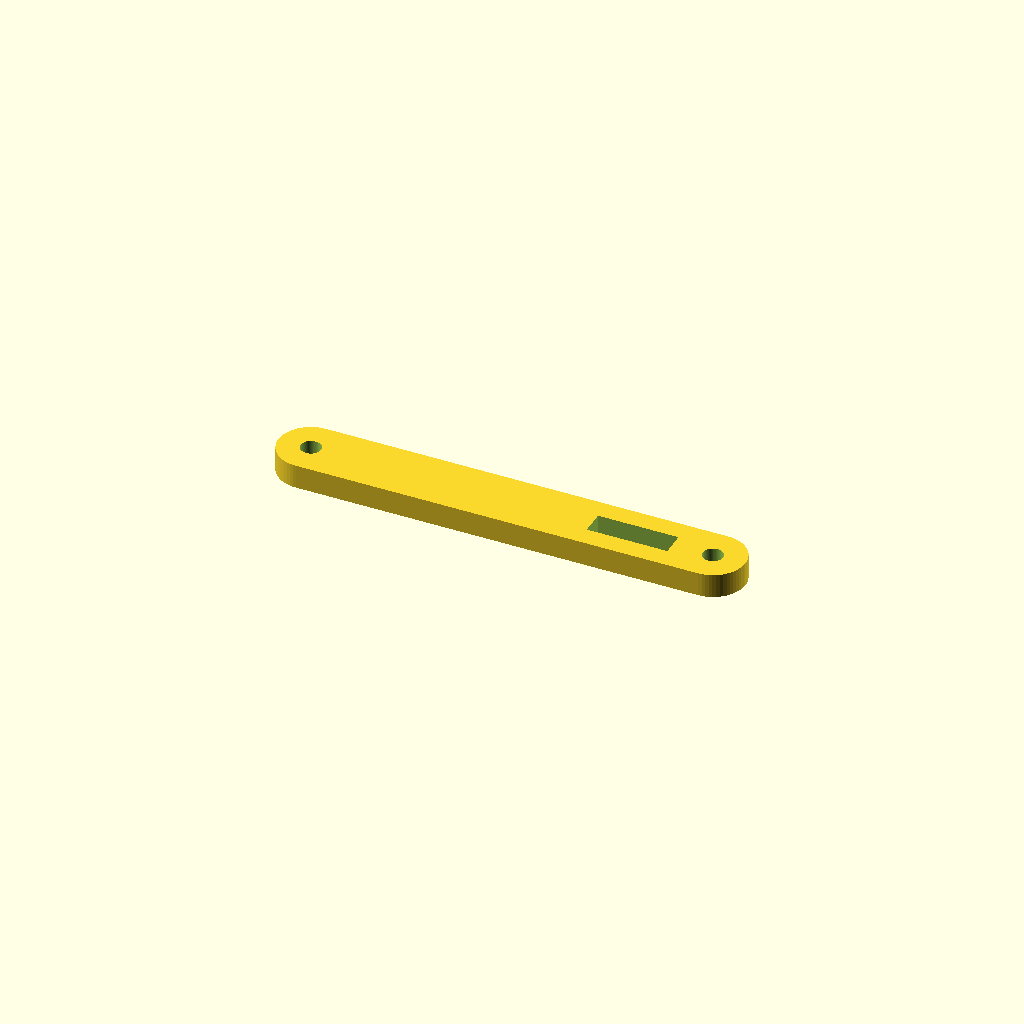
Cell 1: rendered with the file's own defaults.
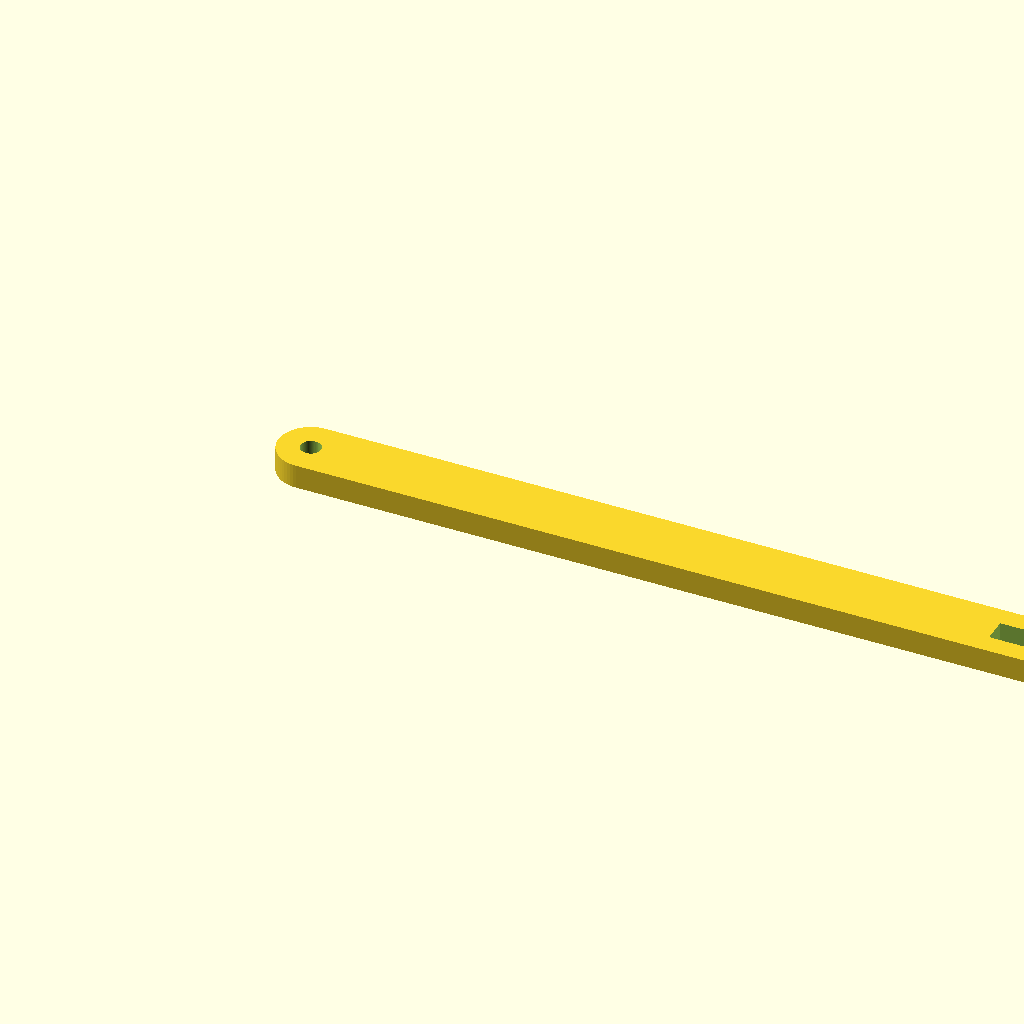
Cell 2: the same model with rod_length = 100.
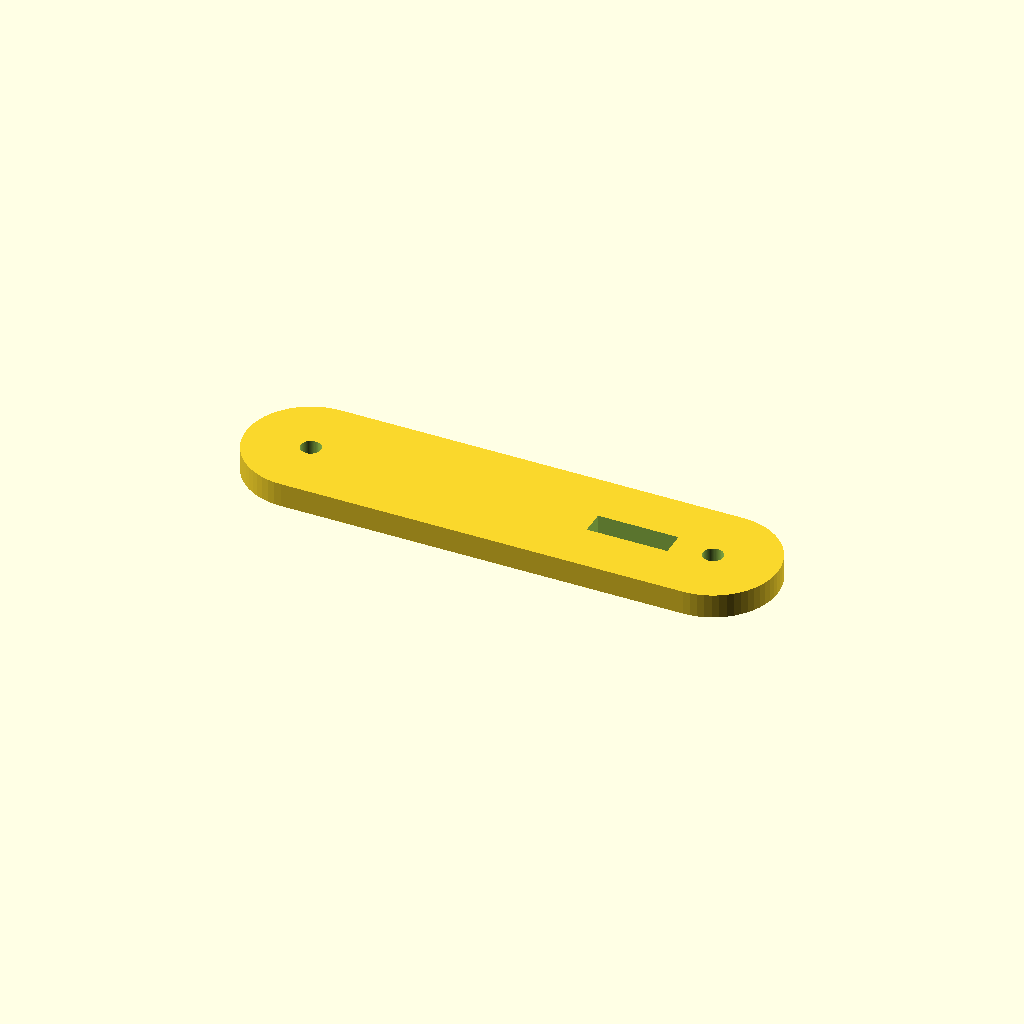
Cell 3: the same model with rod_width = 16.
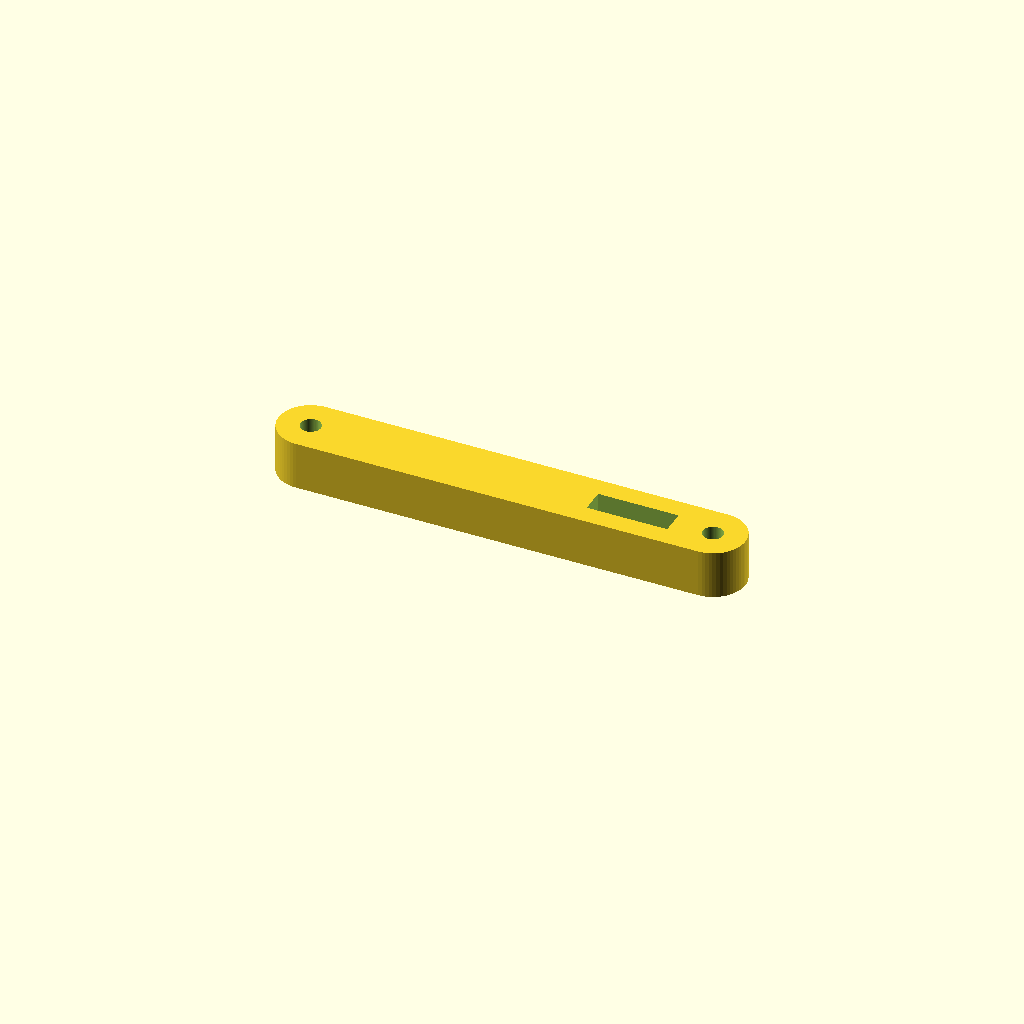
Cell 4: the same model with rod_thickness = 6.
All cells are drawn from one camera (rotation 55°, 0°, 25°, orthographic, colour scheme Cornfield), so only the parameter changes between them.
OpenSCAD source file coil_winder/cad/push_rod.scad:
// =============================================================================
// Push Rod - Connects servo horn to wire guide carriage
// =============================================================================

include <parameters.scad>

rod_length = 50;
rod_width = 8;
rod_thickness = 3;
hole_dia = 2.5;  // For M2 or wire pivot

module push_rod() {
    difference() {
        // Rod body
        hull() {
            cylinder(d=rod_width, h=rod_thickness);
            translate([rod_length, 0, 0])
                cylinder(d=rod_width, h=rod_thickness);
        }

        // Pivot holes
        translate([0, 0, -0.1])
            cylinder(d=hole_dia, h=rod_thickness + 0.2);
        translate([rod_length, 0, -0.1])
            cylinder(d=hole_dia, h=rod_thickness + 0.2);

        // Length adjustment slot (optional)
        translate([rod_length - 15, -1.5, -0.1])
            cube([10, 3, rod_thickness + 0.2]);
    }
}

// Render for export
push_rod();
Parameter table extracted from the source (name, type, default, range or options):
rod_length: number, default 50
rod_width: number, default 8
rod_thickness: number, default 3
hole_dia: number, default 2.5
